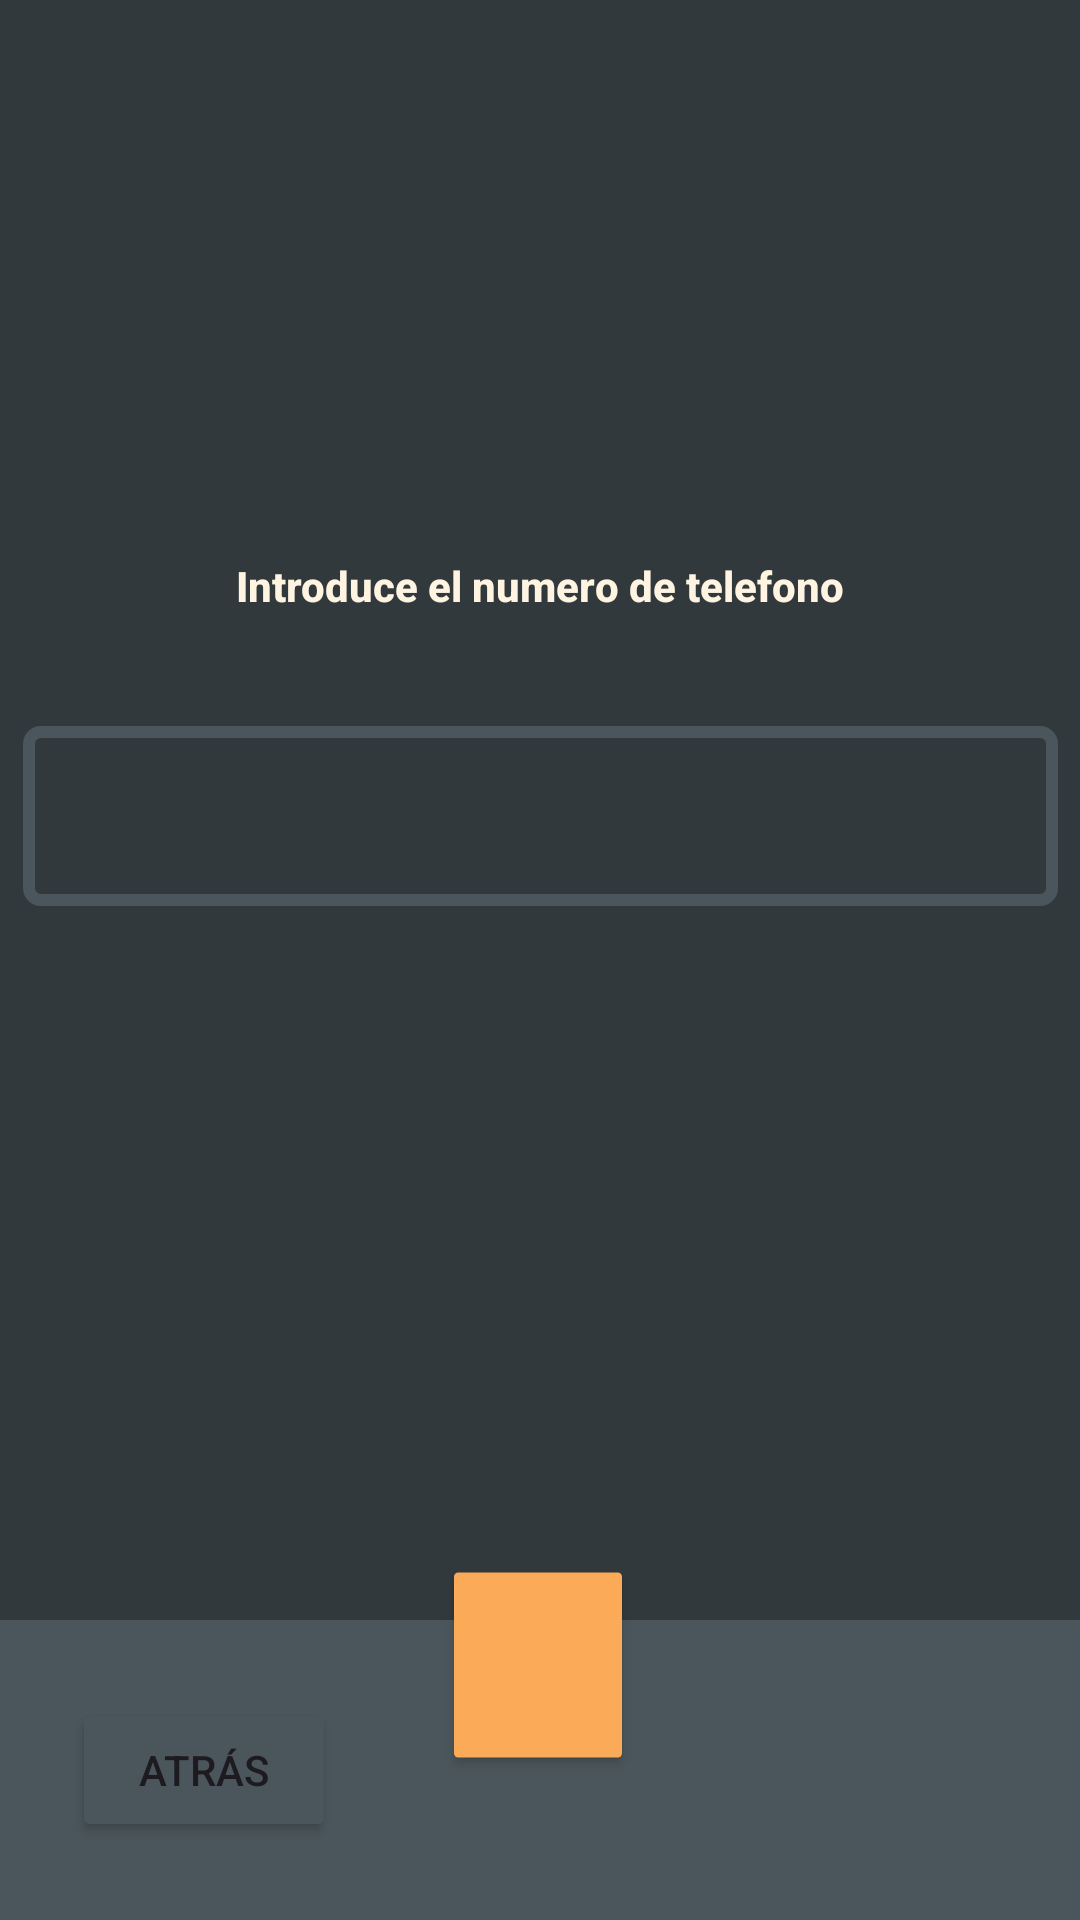

Reconstruct the res/layout file that produces this screen, plus the resources it refers to.
<!-- AndroidManifest.xml: application theme Theme.ProyectoDados -->
<!-- res/layout/activity_llamar.xml -->
<?xml version="1.0" encoding="utf-8"?>
<androidx.constraintlayout.widget.ConstraintLayout xmlns:android="http://schemas.android.com/apk/res/android"
    xmlns:app="http://schemas.android.com/apk/res-auto"
    xmlns:tools="http://schemas.android.com/tools"
    android:layout_width="match_parent"
    android:layout_height="match_parent"
    android:background="#31393c"
    android:backgroundTint="#31393c"
    android:fitsSystemWindows="true"
    tools:context=".LLamar">

    <TextView
        android:id="@+id/textView3"
        android:layout_width="wrap_content"
        android:layout_height="wrap_content"
        android:fontFamily="sans-serif-medium"
        android:text="Introduce el numero de telefono"
        android:textColor="#fff4e1"
        android:textStyle="bold"
        app:layout_constraintBottom_toBottomOf="parent"
        app:layout_constraintEnd_toEndOf="parent"
        app:layout_constraintStart_toStartOf="parent"
        app:layout_constraintTop_toTopOf="parent"
        app:layout_constraintVertical_bias="0.299" />

    <LinearLayout
        android:id="@+id/linearLayout2"
        android:layout_width="411dp"
        android:layout_height="100dp"
        android:background="#4b565c"
        android:orientation="vertical"
        app:layout_constraintBottom_toBottomOf="parent"
        app:layout_constraintEnd_toEndOf="parent"
        app:layout_constraintHorizontal_bias="0.0"
        app:layout_constraintStart_toStartOf="parent"
        app:layout_constraintTop_toTopOf="parent"
        app:layout_constraintVertical_bias="1.0">

        <Button
            android:id="@+id/boton_atras_llamar"
            android:layout_width="wrap_content"
            android:layout_height="wrap_content"
            android:layout_marginLeft="24dp"
            android:layout_marginTop="26dp"
            android:backgroundTint="#4b565c"
            android:text="Atrás"
            app:icon="@android:drawable/ic_menu_revert"
            app:iconSize="20dp"
            app:iconTint="#fff4e1"
            app:iconTintMode="src_atop" />

    </LinearLayout>

    <Button
        android:id="@+id/boton_llamar1"
        android:layout_width="wrap_content"
        android:layout_height="wrap_content"
        android:layout_above="@id/boton_llamar1"
        android:height="100dp"
        android:backgroundTint="#fbaa58"
        android:elevation="500dp"
        android:scaleX="0.7"
        android:scaleY="0.7"
        android:visibility="visible"
        app:icon="@android:drawable/ic_input_add"
        app:iconPadding="0dp"
        app:iconSize="50dp"
        app:iconTint="#2e3b3d"
        app:layout_constraintBottom_toBottomOf="parent"
        app:layout_constraintEnd_toEndOf="parent"
        app:layout_constraintHorizontal_bias="0.498"
        app:layout_constraintStart_toStartOf="parent"
        app:layout_constraintTop_toTopOf="parent"
        app:layout_constraintVertical_bias="0.935"
        tools:visibility="visible" />

    <EditText
        android:id="@+id/campo"
        android:layout_width="345dp"
        android:layout_height="60dp"
        android:background="@drawable/border_email_edittext"
        android:ems="10"
        android:inputType="text"
        android:paddingLeft="20dp"
        android:paddingRight="20dp"
        android:textColor="#fff4e1"
        app:layout_constraintBottom_toBottomOf="parent"
        app:layout_constraintEnd_toEndOf="parent"
        app:layout_constraintStart_toStartOf="parent"
        app:layout_constraintTop_toTopOf="parent"
        app:layout_constraintVertical_bias="0.417" />

</androidx.constraintlayout.widget.ConstraintLayout>
<!-- resources referenced by this layout -->
<resources>
  <!-- drawable border_email_edittext (drawable) -->
  <?xml version="1.0" encoding="utf-8"?>
  <shape xmlns:android="http://schemas.android.com/apk/res/android">
      <solid android:color="#31393c" />
      <stroke
          android:width="4dp"
          android:color="#4b565c" />
      <corners android:radius="4dp" />
  </shape>
  <style name="Theme.ProyectoDados" parent="Base.Theme.ProyectoDados" />
  <style name="Base.Theme.ProyectoDados" parent="Theme.Material3.DayNight.NoActionBar">
          
          
      </style>
</resources>
